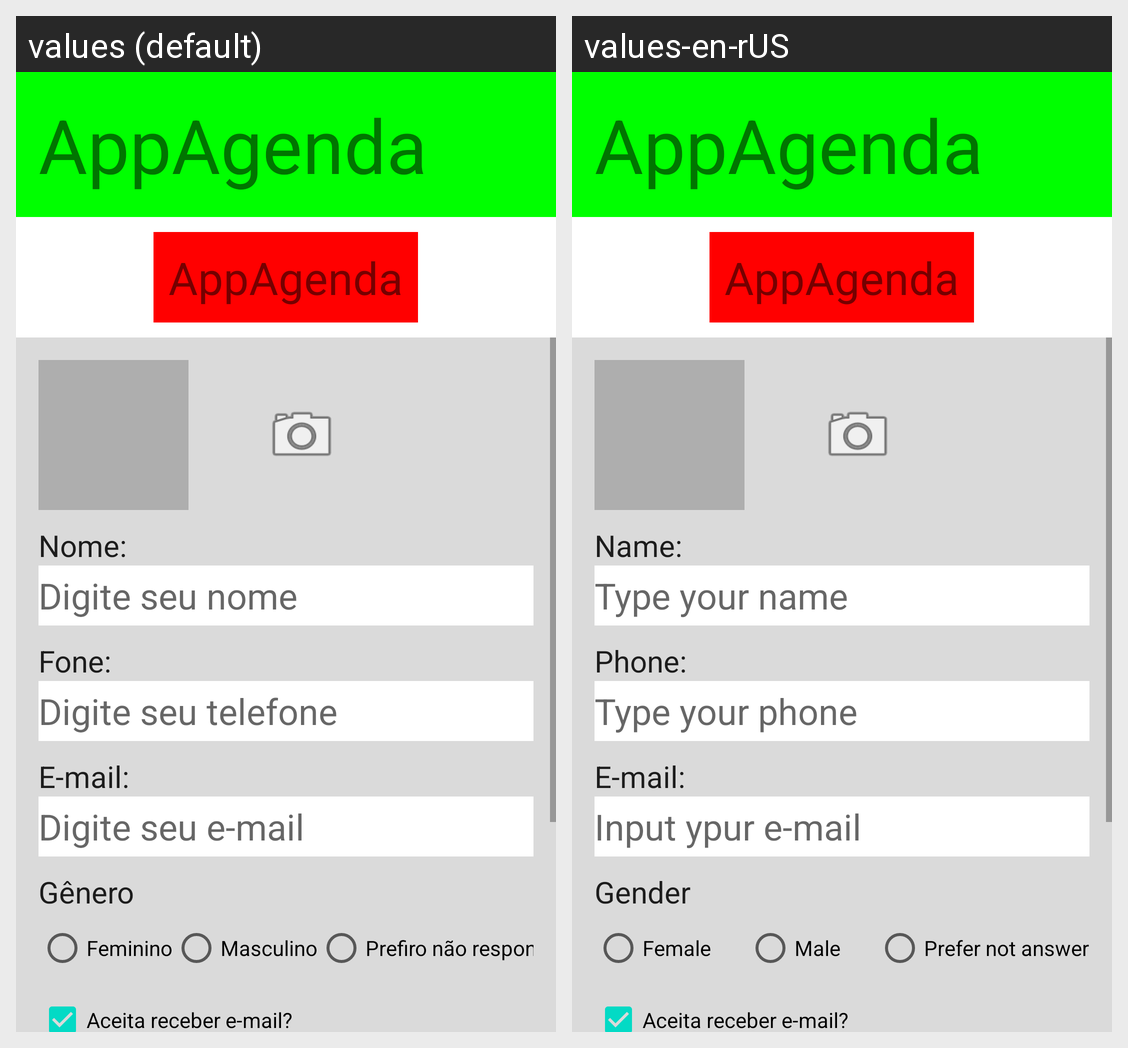

Here is an Android app screen in its default locale and in the app's own translations. Write out the translated-string differences for the strings that appear on this screen.
Android screen res/layout/activity_agenda.xml rendered under 2 locales, left to right: values (default), values-en-rUS. Device: Nexus 5 (rendered at 1080×1920; each locale shown at half size, 540×960, under a caption strip naming it); theme Theme.AppLayouts.
Strings drawn on this screen, with the default value and each locale's value (text and hints the layout hard-codes, and strings that could not be matched under every locale, appear in the picture but are not listed):

txtName
  values: Nome:
  values-en-rUS: Name: 

txtNameHint
  values: Digite seu nome
  values-en-rUS: Type your name

txtPhone
  values: Fone:
  values-en-rUS: Phone:

txtPhoneHint
  values: Digite seu telefone
  values-en-rUS: Type your phone

txtEmail
  values: E-mail:
  values-en-rUS: E-mail:

txtEmailHint
  values: Digite seu e-mail
  values-en-rUS: Input ypur e-mail

txtGender
  values: Gênero
  values-en-rUS: Gender

txtFemale
  values: Feminino
  values-en-rUS: Female

txtMale
  values: Masculino
  values-en-rUS: Male

txtPrefiroNaoResponder
  values: Prefiro não responder
  values-en-rUS: Prefer not answer

txtAcceptEmail
  values: Aceita receber e-mail?
  values-en-rUS: Aceita receber e-mail?  [not translated; the default value is used]
